The GitHub repository BADISA-SAISRIHARSHA/Glaucoma-Detection-ResCapsNet contains a labelled image folder "processed" with 2 categories: glaucoma negative, glaucoma positive. Examples follow, each with its label.

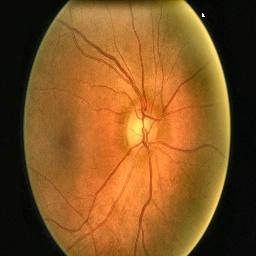
Label: glaucoma negative

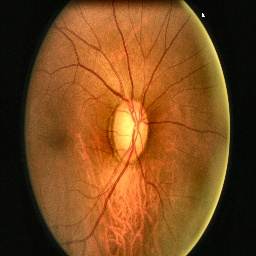
Label: glaucoma positive

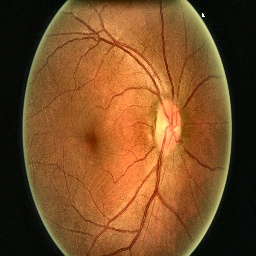
Label: glaucoma negative

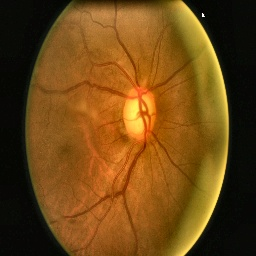
Label: glaucoma positive

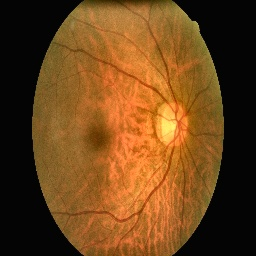
Label: glaucoma negative

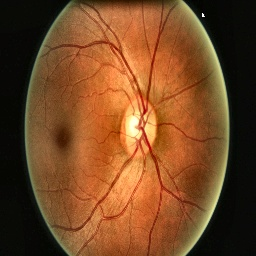
Label: glaucoma negative
